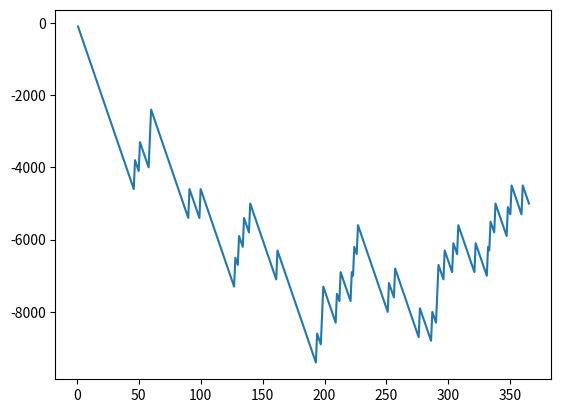

Write the Python code that produced this figure.
#gambling game in python
import random
import matplotlib.pyplot as plt

account = 0
x = []
y = []

for i in range(365):
    x.append(i + 1)
    bet = random.randint(1, 10)
    lucky_draw = random.randint(1, 10)
    #print("Bet : ", bet)
    #print("Lucky draw : ", lucky_draw)

    if (bet == lucky_draw):
        account += 900 - 100
    else:
        account -= 100
    y.append(account)
print(account)

plt.plot(x, y)
plt.show()
